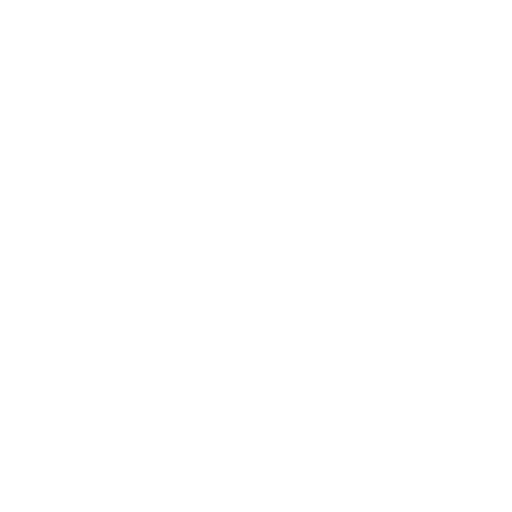
t = 0.00 s
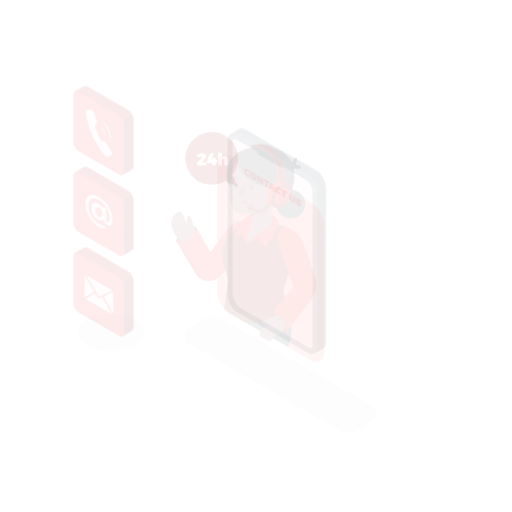
t = 0.15 s
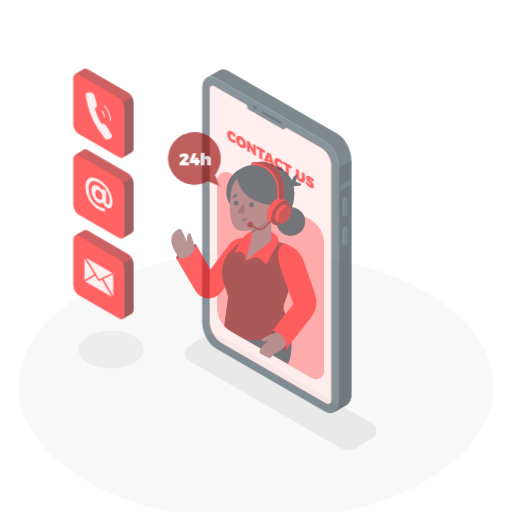
t = 0.45 s
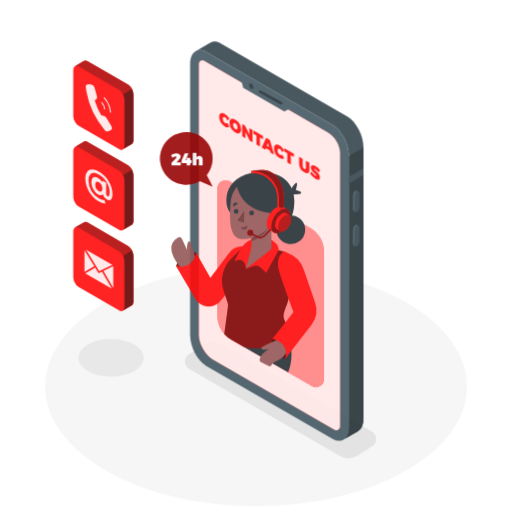
t = 0.60 s
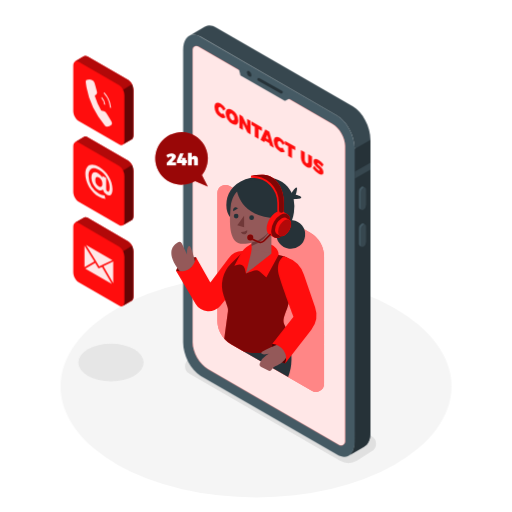
t = 0.80 s
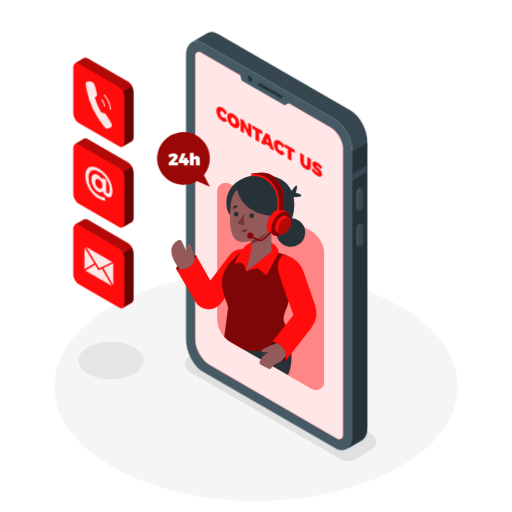
t = 1.00 s

The animated SVG that drew these frames (rendered in a browser with its animation timeline set to each time). Animation: 7 CSS @keyframes rules; one cycle of 1.00 s.

<svg class="animated" id="freepik_stories-contact-us" xmlns="http://www.w3.org/2000/svg" viewBox="0 0 500 500" version="1.1" xmlns:xlink="http://www.w3.org/1999/xlink" xmlns:svgjs="http://svgjs.com/svgjs"><style>svg#freepik_stories-contact-us:not(.animated) .animable {opacity: 0;}svg#freepik_stories-contact-us.animated #freepik--Floor--inject-1 {animation: 1s 1 forwards cubic-bezier(.36,-0.01,.5,1.38) zoomOut;animation-delay: 0s;}svg#freepik_stories-contact-us.animated #freepik--Shadows--inject-1 {animation: 1s 1 forwards cubic-bezier(.36,-0.01,.5,1.38) slideDown;animation-delay: 0s;}svg#freepik_stories-contact-us.animated #freepik--Plants--inject-1 {animation: 1s 1 forwards cubic-bezier(.36,-0.01,.5,1.38) lightSpeedLeft;animation-delay: 0s;}svg#freepik_stories-contact-us.animated #freepik--Device--inject-1 {animation: 1s 1 forwards cubic-bezier(.36,-0.01,.5,1.38) zoomIn;animation-delay: 0s;}svg#freepik_stories-contact-us.animated #freepik--speech-bubble--inject-1 {animation: 1s 1 forwards cubic-bezier(.36,-0.01,.5,1.38) slideRight;animation-delay: 0s;}svg#freepik_stories-contact-us.animated #freepik--Character--inject-1 {animation: 1s 1 forwards cubic-bezier(.36,-0.01,.5,1.38) slideDown;animation-delay: 0s;}svg#freepik_stories-contact-us.animated #freepik--Icons--inject-1 {animation: 1s 1 forwards cubic-bezier(.36,-0.01,.5,1.38) slideUp;animation-delay: 0s;}svg#freepik_stories-contact-us.animated #freepik--Clouds--inject-1 {animation: 1s 1 forwards cubic-bezier(.36,-0.01,.5,1.38) fadeIn;animation-delay: 0s;}            @keyframes zoomOut {                0% {                    opacity: 0;                    transform: scale(1.5);                }                100% {                    opacity: 1;                    transform: scale(1);                }            }                    @keyframes slideDown {                0% {                    opacity: 0;                    transform: translateY(-30px);                }                100% {                    opacity: 1;                    transform: translateY(0);                }            }                    @keyframes lightSpeedLeft {              from {                transform: translate3d(-50%, 0, 0) skewX(20deg);                opacity: 0;              }              60% {                transform: skewX(-10deg);                opacity: 1;              }              80% {                transform: skewX(2deg);              }              to {                opacity: 1;                transform: translate3d(0, 0, 0);              }            }                    @keyframes zoomIn {                0% {                    opacity: 0;                    transform: scale(0.5);                }                100% {                    opacity: 1;                    transform: scale(1);                }            }                    @keyframes slideRight {                0% {                    opacity: 0;                    transform: translateX(30px);                }                100% {                    opacity: 1;                    transform: translateX(0);                }            }                    @keyframes slideUp {                0% {                    opacity: 0;                    transform: translateY(30px);                }                100% {                    opacity: 1;                    transform: inherit;                }            }                    @keyframes fadeIn {                0% {                    opacity: 0;                }                100% {                    opacity: 1;                }            }        .animator-hidden { display: none; }</style><g id="freepik--Floor--inject-1" class="animable" style="transform-origin: 250px 377.35px;"><ellipse cx="250" cy="377.35" rx="197.05" ry="111.94" style="fill: rgb(245, 245, 245); transform-origin: 250px 377.35px;" id="el2xtedkgbt5e" class="animable"></ellipse></g><g id="freepik--Shadows--inject-1" class="animable" style="transform-origin: 221.843px 391.992px;"><path d="M332,447.93,184.91,363a8.5,8.5,0,0,1,0-14.73l14.51-9.15a16.5,16.5,0,0,1,16.47,0L363,424.06a8.5,8.5,0,0,1,0,14.73l-14.51,9.14A16.46,16.46,0,0,1,332,447.93Z" style="fill: rgb(224, 224, 224); transform-origin: 273.955px 393.531px;" id="elx0krnxn3z8" class="animable"></path><ellipse cx="108.35" cy="352.17" rx="31.92" ry="18.33" style="fill: rgb(230, 230, 230); transform-origin: 108.35px 352.17px;" id="el5pdmdi63m8" class="animable"></ellipse></g><g id="freepik--Plants--inject-1" class="animable animator-hidden" style="transform-origin: 403.941px 344.214px;"><path d="M384.16,374.7l14,8.05s-7.15-22.47-3.34-45.12c1.44-8.56,4.53-12.81,5.61-15.1s9.45-16.44,2-22.92-24.78,6.55-23.84,41.42A135.23,135.23,0,0,0,384.16,374.7Z" style="fill: rgb(255, 13, 13); transform-origin: 392.02px 340.378px;" id="elev2po37w5uh" class="animable"></path><g id="elgzs3pabuumk"><path d="M384.16,374.7l14,8.05s-7.15-22.47-3.34-45.12c1.44-8.56,4.53-12.81,5.61-15.1s9.45-16.44,2-22.92-24.78,6.55-23.84,41.42A135.23,135.23,0,0,0,384.16,374.7Z" style="opacity: 0.5; transform-origin: 392.02px 340.378px;" class="animable"></path></g><path d="M390.67,378.94a.49.49,0,0,1-.47-.32c-.05-.15-5.4-14.77-5.23-38.27s12.52-36.26,12.64-36.38a.5.5,0,0,1,.71,0,.5.5,0,0,1,0,.71c-.12.12-12.18,12.5-12.35,35.68s5.11,37.78,5.17,37.92a.5.5,0,0,1-.3.64A.47.47,0,0,1,390.67,378.94Z" style="fill: rgb(255, 255, 255); transform-origin: 391.717px 341.382px;" id="elxy2dpc4ieb9" class="animable"></path><path d="M390,378.14l19.14,11a9.21,9.21,0,0,0,12.22-2.63,10,10,0,0,0,1.51-6.65c-.92-9.94-5.24-12.23.05-16.66s6.67-4.74,6.37-9-3.21-6.12-4.59-7.8-5.2-5.2-2.6-10.4,6.15-10.23.77-12.53c-3.21-1.38-8.56.46-12.08,4.28s-6.42,6.57-9.79,7.49-10.39,1.07-10.09,6.88,1.84,7.8.46,10.39C388.77,357.35,377.46,360.1,390,378.14Z" style="fill: rgb(255, 13, 13); transform-origin: 406.764px 356.718px;" id="el8fnqen0g5og" class="animable"></path><path d="M399.46,384.06a.52.52,0,0,1-.5-.46c0-.34-2.94-34.66,20.66-57.5a.5.5,0,0,1,.69.72c-23.26,22.51-20.38,56.35-20.35,56.69a.5.5,0,0,1-.45.54Z" style="fill: rgb(255, 255, 255); transform-origin: 409.641px 355.023px;" id="el8crjmja0z8e" class="animable"></path><path d="M403.25,354.52a.5.5,0,0,1-.5-.46,19.64,19.64,0,0,0-7.23-13.73.5.5,0,0,1-.12-.7.49.49,0,0,1,.69-.12A20.37,20.37,0,0,1,403.75,354a.51.51,0,0,1-.46.55Z" style="fill: rgb(255, 255, 255); transform-origin: 399.529px 346.984px;" id="ell3ji5t94n2" class="animable"></path><path d="M401.62,360.41a.5.5,0,0,1-.33-.12.51.51,0,0,1-.05-.71c.24-.28,6.15-6.8,20-5.07a.5.5,0,0,1,.43.56.51.51,0,0,1-.56.44c-13.3-1.67-19.07,4.67-19.13,4.73A.51.51,0,0,1,401.62,360.41Z" style="fill: rgb(255, 255, 255); transform-origin: 411.397px 357.314px;" id="elzyakkjb409" class="animable"></path></g><g id="freepik--Device--inject-1" class="animable" style="transform-origin: 270.315px 235.548px;"><path d="M327.52,437.78,198.16,363.09c-9.13-5.27-16.53-19.41-16.53-31.58v-277c0-12.17,7.4-17.76,16.53-12.49l129.36,74.69c9.13,5.27,16.53,19.41,16.53,31.58v277C344.05,437.45,336.65,443.05,327.52,437.78Z" style="fill: rgb(69, 90, 100); transform-origin: 262.84px 239.899px;" id="elt3itxaq4q7" class="animable"></path><path d="M342.42,108,213.05,33.31c-3.9-2.25-7.48-2.51-10.31-1.13h0a8.45,8.45,0,0,0-1,.59l-14.5,8.43c2.92-1.75,6.74-1.62,10.93.8l129.36,74.69c9.13,5.27,16.53,19.41,16.53,31.58v277c0,6.44-2.07,11-5.37,13.16L353,430.1h0c3.65-1.94,6-6.69,6-13.5v-277C359,127.41,351.55,113.27,342.42,108Z" style="fill: rgb(55, 71, 79); transform-origin: 273.12px 234.882px;" id="elfo8uuj23fkc" class="animable"></path><path d="M344.05,148.27v277c0,6.44-2.07,11-5.37,13.16L353,430.1h0c3.65-1.94,6-6.69,6-13.5v-277l-14.9,8.65Z" style="fill: rgb(38, 50, 56); transform-origin: 348.84px 289.015px;" id="elu13ajwf2k2" class="animable"></path><polygon points="358.95 161.09 344.05 169.69 344.05 176.41 358.95 167.8 358.95 161.09" style="fill: rgb(55, 71, 79); transform-origin: 351.5px 168.75px;" id="elzfu1s1xu3uj" class="animable"></polygon><path d="M352.42,205.78h0c-1.33.77-2.41-.05-2.41-1.82V189.51a5.78,5.78,0,0,1,2.41-4.61h0c1.33-.77,2.41,0,2.41,1.82v14.45A5.78,5.78,0,0,1,352.42,205.78Z" style="fill: rgb(55, 71, 79); transform-origin: 352.42px 195.336px;" id="el3ac2tn7wopp" class="animable"></path><path d="M350,204V189.51a5.78,5.78,0,0,1,2.41-4.61,1.54,1.54,0,0,1,1.52-.14v0l-1.81-.93h0a1.56,1.56,0,0,0-1.56.12,5.8,5.8,0,0,0-2.42,4.61V203a2.17,2.17,0,0,0,.82,1.93h0l1.89,1v0A2.08,2.08,0,0,1,350,204Z" style="fill: rgb(69, 90, 100); transform-origin: 351.029px 194.803px;" id="elbyg5ciike4w" class="animable"></path><path d="M352.42,240.75h0c-1.33.77-2.41,0-2.41-1.82V224.48a5.79,5.79,0,0,1,2.41-4.61h0c1.33-.77,2.41,0,2.41,1.83v14.44A5.76,5.76,0,0,1,352.42,240.75Z" style="fill: rgb(55, 71, 79); transform-origin: 352.42px 230.31px;" id="el767y4xtfrq7" class="animable"></path><path d="M350,238.93V224.48a5.79,5.79,0,0,1,2.41-4.61,1.57,1.57,0,0,1,1.52-.14h0l-1.81-.94v0a1.51,1.51,0,0,0-1.56.12,5.77,5.77,0,0,0-2.42,4.61V238a2.16,2.16,0,0,0,.82,1.93h0l1.89,1v0A2.07,2.07,0,0,1,350,238.93Z" style="fill: rgb(69, 90, 100); transform-origin: 351.029px 229.779px;" id="elkg96ljcltxo" class="animable"></path><path d="M323,124.48,195.88,51.06a3.51,3.51,0,0,0-5.26,3V331.51c0,9.26,6.57,20.63,14.59,25.26l124,71.63a3.87,3.87,0,0,0,5.8-3.35V145.31C335.06,137.67,329.64,128.3,323,124.48Z" style="fill: rgb(255, 13, 13); transform-origin: 262.815px 239.754px;" id="elgdutrzszxw7" class="animable"></path><g id="elhte19butwe"><path d="M323,124.48,195.88,51.06a3.51,3.51,0,0,0-5.26,3V331.51c0,9.26,6.57,20.63,14.59,25.26l124,71.63a3.87,3.87,0,0,0,5.8-3.35V145.31C335.06,137.67,329.64,128.3,323,124.48Z" style="fill: rgb(255, 255, 255); opacity: 0.9; transform-origin: 262.815px 239.754px;" class="animable"></path></g><polygon points="233.9 70.23 235.87 78.52 278.01 102.82 285.29 98.94 233.9 70.23" style="fill: rgb(69, 90, 100); transform-origin: 259.595px 86.525px;" id="elqvyafauzzt" class="animable"></polygon><path d="M246.29,78.24c0,1.38-1,1.93-2.16,1.25A4.78,4.78,0,0,1,242,75.75c0-1.37,1-1.93,2.16-1.24A4.76,4.76,0,0,1,246.29,78.24Z" style="fill: rgb(38, 50, 56); transform-origin: 244.145px 76.9977px;" id="eld25d5igu5jn" class="animable"></path><path d="M274.68,95.79a1.41,1.41,0,0,1-.66-.17l-21.52-12a1.35,1.35,0,0,1,1.31-2.36l21.53,12a1.35,1.35,0,0,1-.66,2.53Z" style="fill: rgb(38, 50, 56); transform-origin: 263.934px 88.448px;" id="elkt0rjwz3u28" class="animable"></path><path d="M217.28,108.8c-1.31-.76-2.26-.1-2.26,1.57a5.07,5.07,0,0,0,2.26,4.22,2.38,2.38,0,0,0,2.47,0l2.09,3.78a4.53,4.53,0,0,1-4.75-.23,12.11,12.11,0,0,1-5.78-9.84c0-3.71,2.49-5,5.92-3a13.54,13.54,0,0,1,4.61,5l-2.09,1.66A7.37,7.37,0,0,0,217.28,108.8Z" style="fill: rgb(255, 13, 13); transform-origin: 216.575px 111.648px;" id="el2f505am1dqw" class="animable"></path><path d="M233.87,121.33c0,3.74-2.53,5-6,3a12.35,12.35,0,0,1-6-10c0-3.74,2.53-5,6-3A12.28,12.28,0,0,1,233.87,121.33Zm-8.29-4.77a5.42,5.42,0,0,0,2.34,4.35c1.24.72,2.24,0,2.24-1.7a5.23,5.23,0,0,0-2.24-4.27C226.66,114.21,225.58,114.83,225.58,116.56Z" style="fill: rgb(255, 13, 13); transform-origin: 227.87px 117.83px;" id="el1h2025d17o1j" class="animable"></path><path d="M237.9,117.36l4.32,9v-6.48l3.27,1.89v12.61l-3-1.74-4.3-8.92v6.44l-3.29-1.9V115.62Z" style="fill: rgb(255, 13, 13); transform-origin: 240.195px 125px;" id="el9h9fp8ztmmv" class="animable"></path><path d="M256.18,127.91v3.3l-3.12-1.8v9.32l-3.61-2.09v-9.32l-3.1-1.79v-3.29Z" style="fill: rgb(255, 13, 13); transform-origin: 251.265px 130.485px;" id="el17y7w81xbr1" class="animable"></path><path d="M263.22,142.81l-4.1-2.37-.56,1.46-3.7-2.14,4.61-9.95,3.71,2.14,4.44,15.18-3.85-2.22Zm-.89-3.5L261.21,135l-1.15,3Z" style="fill: rgb(255, 13, 13); transform-origin: 261.24px 138.47px;" id="el507zily7p6" class="animable"></path><path d="M273.35,141.17c-1.31-.75-2.26-.1-2.26,1.58a5.09,5.09,0,0,0,2.26,4.22,2.42,2.42,0,0,0,2.48,0l2.09,3.78a4.59,4.59,0,0,1-4.76-.23,12.11,12.11,0,0,1-5.78-9.85c0-3.71,2.5-5,5.92-3a13.76,13.76,0,0,1,4.62,5l-2.09,1.65A7.53,7.53,0,0,0,273.35,141.17Z" style="fill: rgb(255, 13, 13); transform-origin: 272.65px 144.019px;" id="elk5uw4w13uuq" class="animable"></path><path d="M287.78,146.16v3.29l-3.12-1.8V157l-3.61-2.09v-9.32l-3.1-1.79v-3.29Z" style="fill: rgb(255, 13, 13); transform-origin: 282.865px 148.755px;" id="elikawic16tu" class="animable"></path><path d="M298.45,161.64c.89.51,1.57.11,1.57-1.14v-7.27l3.62,2.08v7.27c0,3.35-2,4.35-5.2,2.52a10.3,10.3,0,0,1-5.29-8.57v-7.27l3.62,2.09v7.27A3.71,3.71,0,0,0,298.45,161.64Z" style="fill: rgb(255, 13, 13); transform-origin: 298.395px 157.632px;" id="el7l5wc8yeep9" class="animable"></path><path d="M309.47,161.68c-.41-.23-.67-.24-.67.14,0,1.58,5.65,3.86,5.65,8.43,0,2.8-2.13,2.81-4.59,1.39a18.27,18.27,0,0,1-5.47-5.17l1.34-2.36a16.08,16.08,0,0,0,4.16,4.36c.53.31.87.31.87-.14,0-1.64-5.66-3.82-5.66-8.25,0-2.52,1.84-3,4.68-1.4a17.42,17.42,0,0,1,4.75,4.23l-1.31,2.42A19.69,19.69,0,0,0,309.47,161.68Z" style="fill: rgb(255, 13, 13); transform-origin: 309.46px 165.163px;" id="el0mutr1vm4ref" class="animable"></path></g><g id="freepik--speech-bubble--inject-1" class="animable" style="transform-origin: 179.174px 155.62px;"><path d="M199.09,170.94a25.69,25.69,0,1,0-6.74,5.83l12.52,5.44Z" style="fill: rgb(255, 13, 13); transform-origin: 179.174px 155.62px;" id="ela30i4cbx54e" class="animable"></path><g id="el6rgtdf2284e"><path d="M199.09,170.94a25.69,25.69,0,1,0-6.74,5.83l12.52,5.44Z" style="opacity: 0.4; transform-origin: 179.174px 155.62px;" class="animable"></path></g><path d="M169.65,153.34c0-.39-.28-.61-.79-.61a5.72,5.72,0,0,0-3.16,1.49l-1.42-2.76a9.08,9.08,0,0,1,5.17-1.82c2.4,0,4.22,1.26,4.22,3.14,0,1.34-1,2.63-2.28,3.92l-1.79,1.77h4.23v2.94h-9.09V159l4.05-4.19A2.73,2.73,0,0,0,169.65,153.34Z" style="fill: rgb(255, 255, 255); transform-origin: 169.055px 155.525px;" id="eleq5drbir4bo" class="animable"></path><path d="M181.23,149.81l-2.76,6.62h1.13V154.2h3.48v2.23h1.32v2.73h-1.32v2.25H179.6v-2.25h-4.95v-2.48l3-6.87Z" style="fill: rgb(255, 255, 255); transform-origin: 179.525px 155.61px;" id="elwqvxjtduzy" class="animable"></path><path d="M195.14,155.64v5.77h-3.72v-4.7a1.08,1.08,0,0,0-1.07-1.23c-.73,0-1.19.57-1.19,1.45v4.48h-3.72V149.15h3.72v4.51a3.14,3.14,0,0,1,2.74-1.46A3.17,3.17,0,0,1,195.14,155.64Z" style="fill: rgb(255, 255, 255); transform-origin: 190.296px 155.28px;" id="elmcrndjiuxx" class="animable"></path></g><g id="freepik--Character--inject-1" class="animable" style="transform-origin: 241.879px 274.784px;"><path d="M316.44,248.56V372.81a8,8,0,0,1-12,6.94l-66.92-38.64-11.86-6.84A26.95,26.95,0,0,1,212.2,311V186.74a8,8,0,0,1,12-6.94L303,225.29A26.87,26.87,0,0,1,316.44,248.56Z" style="fill: rgb(255, 13, 13); transform-origin: 264.32px 279.775px;" id="el1ja9pjj1fgl" class="animable"></path><g id="eljf2e9oipfxo"><path d="M316.44,248.56V372.81a8,8,0,0,1-12,6.94l-66.92-38.64-11.86-6.84A26.95,26.95,0,0,1,212.2,311V186.74a8,8,0,0,1,12-6.94L303,225.29A26.87,26.87,0,0,1,316.44,248.56Z" style="fill: rgb(255, 255, 255); opacity: 0.5; transform-origin: 264.32px 279.775px;" class="animable"></path></g><path d="M277.89,322.08s12.53,20.78,3.48,44.21l-43.88-25.18Z" style="fill: rgb(38, 50, 56); transform-origin: 261.072px 344.185px;" id="elj06d34eoj9" class="animable"></path><g id="el5k5sm477kaq"><circle cx="283.92" cy="226.99" r="14.05" style="fill: rgb(38, 50, 56); transform-origin: 283.92px 226.99px; transform: rotate(-82.98deg);" class="animable"></circle></g><path d="M284,187.59s4.31-7,5.63-6.49-.86,7.18-.86,7.18,6.52,1.36,5.31,3-9.18,1.25-9.18,1.25Z" style="fill: rgb(38, 50, 56); transform-origin: 289.115px 186.822px;" id="elongi8hhi1bt" class="animable"></path><path d="M287,205.63c-3,22.54-22,22.54-22,22.54L225.2,210.65s-3-2.63-3.92-8.67a26.41,26.41,0,0,1,0-7.46s0-.05,0-.07c1.27-9.48,8.36-19.67,23.8-22.8a50.59,50.59,0,0,1,10.28-1,46.83,46.83,0,0,1,5,.25c12,1.18,20.41,6.78,24.42,15.49a28,28,0,0,1,2,6.15A38.82,38.82,0,0,1,287,205.63Z" style="fill: rgb(38, 50, 56); transform-origin: 254.233px 199.41px;" id="elxbw4o3ve6b" class="animable"></path><path d="M191.45,249.23s-14.13-.49-19.57,13.28c0,0,6,4.05,13.87,0S191.45,249.23,191.45,249.23Z" style="fill: rgb(255, 13, 13); transform-origin: 181.802px 256.769px;" id="eloca1d5vq0x" class="animable"></path><g id="elskqouklbftm"><path d="M191.45,249.23s-14.13-.49-19.57,13.28c0,0,6,4.05,13.87,0S191.45,249.23,191.45,249.23Z" style="opacity: 0.5; transform-origin: 181.802px 256.769px;" class="animable"></path></g><path d="M191.05,255.86s-4-17.38-6.11-17.59-2.52,5.3-2.35,8.41l-5-10.76a2.71,2.71,0,0,0-3.76-1.21c-5,2.75-13.77,11.11,4.72,31.78Z" style="fill: rgb(148, 89, 89); transform-origin: 179.184px 250.431px;" id="elimvj0jrl1ap" class="animable"></path><path d="M242.25,243.84l-3-.39a17.18,17.18,0,0,0-16,6.72l-17.85,23.76-14-24.7s-1.68,16.8-19.57,13.28l19.21,32.33a14.78,14.78,0,0,0,24.18,1.77l16.44-20.21Z" style="fill: rgb(255, 13, 13); transform-origin: 207.04px 272.686px;" id="elckxlvt6hzm7" class="animable"></path><path d="M280.35,299.29c-4,10.14-4.44,12.12-2,17.19a64.87,64.87,0,0,1,4,11.64s-18.54,20.78-44.93,13l-11.86-6.84a26.56,26.56,0,0,1-6.58-5.36L222.59,302a9.4,9.4,0,0,0-.42-4.21l-3.79-11.11a30.36,30.36,0,0,1,7.52-31.51l12.74-12.45L272.1,247l5,1.43A14.15,14.15,0,0,1,287.18,264C285.54,275.8,282.86,292.92,280.35,299.29Z" style="fill: rgb(255, 13, 13); transform-origin: 252.038px 292.792px;" id="elsmbo2krte7" class="animable"></path><g id="el8ivji7luo4t"><path d="M280.35,299.29c-4,10.14-4.44,12.12-2,17.19a64.87,64.87,0,0,1,4,11.64s-18.54,20.78-44.93,13l-11.86-6.84a26.56,26.56,0,0,1-6.58-5.36L222.59,302a9.4,9.4,0,0,0-.42-4.21l-3.79-11.11a30.36,30.36,0,0,1,7.52-31.51l12.74-12.45L272.1,247l5,1.43A14.15,14.15,0,0,1,287.18,264C285.54,275.8,282.86,292.92,280.35,299.29Z" style="opacity: 0.5; transform-origin: 252.038px 292.792px;" class="animable"></path></g><path d="M260.17,269l-6.7-5.71a5.37,5.37,0,0,0-5.23-1l-8.1,2.79-1.09-4.54a5.38,5.38,0,0,0-6.72-3.91l-3.51,1,5.94-11.38a21.31,21.31,0,0,1,8.59-8.78l2.33-1.28,19.25,1s7.17,3,7.17,9.75l-11.93,22" style="fill: rgb(255, 13, 13); transform-origin: 250.46px 252.595px;" id="el2vzk6gvxrex" class="animable"></path><polygon points="265.01 245.72 245.71 260.76 245.71 212.87 265.01 212.87 265.01 245.72" style="fill: rgb(148, 89, 89); transform-origin: 255.36px 236.815px;" id="elgan3s6jqkot" class="animable"></polygon><polygon points="246.01 241.77 240.14 265.12 264.93 245.72 246.01 241.77" style="fill: rgb(148, 89, 89); transform-origin: 252.535px 253.445px;" id="elcozdmrnmomj" class="animable"></polygon><path d="M245.71,238.3A33.78,33.78,0,0,0,265,219.94v-7.07h-19.3Z" style="fill: rgb(112, 56, 56); transform-origin: 255.35px 225.585px;" id="elu4ksk2kxtn" class="animable"></path><path d="M249.87,177.38c-7.32,0-22.88,4.08-24.68,23.24s-.06,34,9.82,35.44,32.84-5.73,35.92-30.53S257,177.38,249.87,177.38Z" style="fill: rgb(148, 89, 89); transform-origin: 247.932px 206.808px;" id="eli5vst634szg" class="animable"></path><polygon points="238.35 208.73 238.35 220.02 231.73 217.99 238.35 208.73" style="fill: rgb(112, 56, 56); transform-origin: 235.04px 214.375px;" id="eljqk30i3gqqa" class="animable"></polygon><circle cx="245.71" cy="210.68" r="2.3" style="fill: rgb(38, 50, 56); transform-origin: 245.71px 210.68px;" id="elteson8jlog" class="animable"></circle><path d="M232.87,209.08a2.3,2.3,0,1,1-2.3-2.31A2.3,2.3,0,0,1,232.87,209.08Z" style="fill: rgb(38, 50, 56); transform-origin: 230.57px 209.07px;" id="el378ybkmt28d" class="animable"></path><path d="M227.76,204.28l4.5-2.67s-1.72-1.79-3.44-.72S227.76,204.28,227.76,204.28Z" style="fill: rgb(38, 50, 56); transform-origin: 229.948px 202.415px;" id="elx19jf16yfqb" class="animable"></path><path d="M235.24,224.6a9.75,9.75,0,0,0,6.19-1.66s.43,3.27-2.31,3.89S235.24,224.6,235.24,224.6Z" style="fill: rgb(112, 56, 56); transform-origin: 238.347px 224.929px;" id="elj6zrja7zwpm" class="animable"></path><path d="M231.31,183.9s2.75,26.45,38.72,27.28c0,0,10.87-26.29-10.61-34.83S231.31,183.9,231.31,183.9Z" style="fill: rgb(38, 50, 56); transform-origin: 252.045px 192.516px;" id="elyxodwjdfnn" class="animable"></path><path d="M280.62,207.22h0l0,0h0l-4.42-2.56h0c-1.68-1-4-.86-6.57.62-5.1,2.94-9.24,10.11-9.24,16,0,2.95,1,5,2.72,6h0l4.34,2.5.25.14.15.09v0c1.64.8,3.83.61,6.24-.78,5.1-3,9.24-10.11,9.24-16C283.3,210.25,282.27,208.19,280.62,207.22Z" style="fill: rgb(255, 13, 13); transform-origin: 271.86px 217.25px;" id="el6q9n7db3yue" class="animable"></path><g id="elym7t21nzu3m"><ellipse cx="274.06" cy="218.51" rx="13.06" ry="7.54" style="fill: rgb(255, 13, 13); transform-origin: 274.06px 218.51px; transform: rotate(-60deg);" class="animable"></ellipse></g><g id="eldz4drtx88x4"><ellipse cx="274.06" cy="218.51" rx="13.06" ry="7.54" style="opacity: 0.5; transform-origin: 274.06px 218.51px; transform: rotate(-60deg);" class="animable"></ellipse></g><path d="M282.39,212.77h0l-3-1.75h0c-1.14-.68-2.73-.59-4.49.42a14,14,0,0,0-6.32,10.95c0,2,.71,3.43,1.86,4.09h0l3,1.71a1,1,0,0,0,.17.1l.1.06h0a4.6,4.6,0,0,0,4.28-.54,14,14,0,0,0,6.32-10.94C284.23,214.84,283.53,213.43,282.39,212.77Z" style="fill: rgb(255, 13, 13); transform-origin: 276.445px 219.615px;" id="ele3r0kxnyo0i" class="animable"></path><path d="M284.23,216.85a14,14,0,0,1-6.32,10.94c-3.5,2-6.33.38-6.33-3.65a13.94,13.94,0,0,1,6.33-10.94C281.4,211.18,284.23,212.81,284.23,216.85Z" style="fill: rgb(255, 13, 13); transform-origin: 277.905px 220.49px;" id="eli5o36wa5o0k" class="animable"></path><g id="elocj7wsqgdzo"><path d="M284.23,216.85a14,14,0,0,1-6.32,10.94c-3.5,2-6.33.38-6.33-3.65a13.94,13.94,0,0,1,6.33-10.94C281.4,211.18,284.23,212.81,284.23,216.85Z" style="opacity: 0.3; transform-origin: 277.905px 220.49px;" class="animable"></path></g><path d="M266.89,172.22a16.64,16.64,0,0,0-10-3.47H256a53.89,53.89,0,0,0-10.93,1c.66,0,1.32,0,2,0h-2v1.86h1.86a24.71,24.71,0,0,1,23.87,24.73v7.87a2.22,2.22,0,0,0,2.45,2.21l.23,0,2-.62h0a1.86,1.86,0,0,1-.41.08,2.45,2.45,0,0,0,2.12-2.48v-7.3C277.17,182.89,271.46,175.79,266.89,172.22Z" style="fill: rgb(255, 13, 13); transform-origin: 261.13px 187.589px;" id="elgjjk6xnpeib" class="animable"></path><path d="M254.3,235.51a5.75,5.75,0,0,1-2.39-.52l-6.25-2.89a.75.75,0,1,1,.62-1.36l6.25,2.89a4.22,4.22,0,0,0,4.82-.9l6-6.2a.75.75,0,0,1,1.06,0,.76.76,0,0,1,0,1.06l-6,6.2A5.69,5.69,0,0,1,254.3,235.51Z" style="fill: rgb(255, 13, 13); transform-origin: 254.894px 230.91px;" id="elqdk29sw43h" class="animable"></path><g id="el1rsqeoba5p4"><path d="M254.3,235.51a5.75,5.75,0,0,1-2.39-.52l-6.25-2.89a.75.75,0,1,1,.62-1.36l6.25,2.89a4.22,4.22,0,0,0,4.82-.9l6-6.2a.75.75,0,0,1,1.06,0,.76.76,0,0,1,0,1.06l-6,6.2A5.69,5.69,0,0,1,254.3,235.51Z" style="opacity: 0.5; transform-origin: 254.894px 230.91px;" class="animable"></path></g><path d="M247.3,230a2.92,2.92,0,1,1-2.92-2.92A2.92,2.92,0,0,1,247.3,230Z" style="fill: rgb(255, 13, 13); transform-origin: 244.38px 230px;" id="elfktpjli6vaa" class="animable"></path><g id="elblaymg1cqlt"><path d="M247.3,230a2.92,2.92,0,1,1-2.92-2.92A2.92,2.92,0,0,1,247.3,230Z" style="opacity: 0.5; transform-origin: 244.38px 230px;" class="animable"></path></g><path d="M277.17,196.1v7.3a2.45,2.45,0,0,1-2.12,2.48,2.36,2.36,0,0,1-2.61-2.35V196.1a26.29,26.29,0,0,0-27.36-26.31,53.89,53.89,0,0,1,10.93-1h.87a16.64,16.64,0,0,1,10,3.47C271.46,175.79,277.17,182.89,277.17,196.1Z" style="fill: rgb(255, 13, 13); transform-origin: 261.125px 187.34px;" id="elx4ru2tv823j" class="animable"></path><g id="elozi81g7u4g"><path d="M277.17,196.1v7.3a2.45,2.45,0,0,1-2.12,2.48,2.36,2.36,0,0,1-2.61-2.35V196.1a26.29,26.29,0,0,0-27.36-26.31,53.89,53.89,0,0,1,10.93-1h.87a16.64,16.64,0,0,1,10,3.47C271.46,175.79,277.17,182.89,277.17,196.1Z" style="opacity: 0.5; transform-origin: 261.125px 187.34px;" class="animable"></path></g><path d="M265.93,333.67S261.09,347,278.39,353c0,0,5.65-8.3,0-15.09S265.93,333.67,265.93,333.67Z" style="fill: rgb(255, 13, 13); transform-origin: 273.104px 343.1px;" id="elq48bc8qr4a" class="animable"></path><g id="elj2sw8bo7sl"><path d="M265.93,333.67S261.09,347,278.39,353c0,0,5.65-8.3,0-15.09S265.93,333.67,265.93,333.67Z" style="opacity: 0.7; transform-origin: 273.104px 343.1px;" class="animable"></path></g><path d="M272,334.28s-16.9,6.19-16.81,8.59,7.18.76,7.18.76l-2.59,1.7a15.84,15.84,0,0,0-6.05,7.38h0a2.92,2.92,0,0,0,1.34,3.65l6.42,3.4a3.07,3.07,0,0,0,4.19-1.35h0a6,6,0,0,1,3.51-3c3.49-1.16,10-4.5,12.61-13.64Z" style="fill: rgb(148, 89, 89); transform-origin: 267.663px 347.199px;" id="elo9zy9h7p8p" class="animable"></path><path d="M277.07,248.41s-9,5-4.22,20.18,13.75,38.73,13.75,38.73l-20.67,26.35A15.82,15.82,0,0,1,277,340.31,14,14,0,0,1,278.39,353l25.66-33a23.25,23.25,0,0,0,3.64-21.83l-11-32.12a26.88,26.88,0,0,0-17-16.81Z" style="fill: rgb(255, 13, 13); transform-origin: 287.44px 300.705px;" id="elb0hn8n6uao" class="animable"></path></g><g id="freepik--Icons--inject-1" class="animable" style="transform-origin: 100.88px 178.741px;"><path d="M125.15,158.74l-39.77-23a3.35,3.35,0,0,0-3.17-.35h0a1.92,1.92,0,0,0-.31.18l-8.65,5.07.06,0c-1.09.62-1.78,2.06-1.78,4.12V189c0,3.74,2.27,8.09,5.08,9.71l39.77,23a3.18,3.18,0,0,0,3.5.15.18.18,0,0,0-.07.05l8.59-5h0c1.12-.6,1.83-2.06,1.83-4.15V168.45C130.23,164.71,128,160.36,125.15,158.74Z" style="fill: rgb(255, 13, 13); transform-origin: 100.88px 178.728px;" id="elh09bvki8bso" class="animable"></path><path d="M128.81,162.93a10.12,10.12,0,0,0-3.66-4.19l-39.77-23a3.35,3.35,0,0,0-3.17-.35h0a1.92,1.92,0,0,0-.31.18l-8.65,5.07a3.24,3.24,0,0,1,3.36.25l39.77,23a10.3,10.3,0,0,1,3.75,4.38h0Z" style="fill: rgb(255, 13, 13); transform-origin: 101.03px 151.707px;" id="eljfhneu3kjo" class="animable"></path><path d="M121.46,217.82c0,2-.64,3.39-1.65,4l8.59-5h0c1.12-.6,1.83-2.06,1.83-4.15V168.45a12.51,12.51,0,0,0-1.42-5.52l-8.68,5.34h0a12.49,12.49,0,0,1,1.33,5.33Z" style="fill: rgb(255, 13, 13); transform-origin: 125.02px 192.375px;" id="el3org8t53dpo" class="animable"></path><g id="elyzoh6wizt1"><path d="M128.81,162.93a10.12,10.12,0,0,0-3.66-4.19l-39.77-23a3.35,3.35,0,0,0-3.17-.35h0a1.92,1.92,0,0,0-.31.18l-8.65,5.07a3.24,3.24,0,0,1,3.36.25l39.77,23a10.3,10.3,0,0,1,3.75,4.38h0Z" style="opacity: 0.3; transform-origin: 101.03px 151.707px;" class="animable"></path></g><g id="el3yoird41zfe"><path d="M121.46,217.82c0,2-.64,3.39-1.65,4l8.59-5h0c1.12-.6,1.83-2.06,1.83-4.15V168.45a12.51,12.51,0,0,0-1.42-5.52l-8.68,5.34h0a12.49,12.49,0,0,1,1.33,5.33Z" style="opacity: 0.6; transform-origin: 125.02px 192.375px;" class="animable"></path></g><path d="M109.8,186.27c0,5.73-2.27,7.68-5.67,5.71a8,8,0,0,1-3.8-5c-1,1.23-2.55,1.31-4.73.05-3.58-2.07-6.4-7-6.4-11.79s2.79-6.44,6.4-4.36a11,11,0,0,1,4.26,4.57v-1.89l3.77,2.18v10.36a3,3,0,0,0,1.33,2.81c1.27.74,2.05-.51,2.05-4.22,0-6.49-4.16-13.37-10.31-16.92s-10.3-1.08-10.3,5.6a21,21,0,0,0,10.19,17.53,11.88,11.88,0,0,0,5.46,1.74l.89,3.45A14.21,14.21,0,0,1,96.59,194c-8-4.63-13.29-13.95-13.29-22.39s5.34-11.5,13.4-6.84C104.49,169.26,109.8,178.25,109.8,186.27Zm-9.88-4.81a7.34,7.34,0,0,0-3.47-6.35c-2-1.17-3.43-.35-3.43,2.37a7.39,7.39,0,0,0,3.43,6.39C98.45,185,99.92,184.27,99.92,181.46Z" style="fill: rgb(255, 13, 13); transform-origin: 96.55px 179.341px;" id="elbkiysi9qajv" class="animable"></path><g id="elgsjxqkgmf2m"><g style="opacity: 0.9; transform-origin: 96.55px 179.341px;" class="animable"><path d="M109.8,186.27c0,5.73-2.27,7.68-5.67,5.71a8,8,0,0,1-3.8-5c-1,1.23-2.55,1.31-4.73.05-3.58-2.07-6.4-7-6.4-11.79s2.79-6.44,6.4-4.36a11,11,0,0,1,4.26,4.57v-1.89l3.77,2.18v10.36a3,3,0,0,0,1.33,2.81c1.27.74,2.05-.51,2.05-4.22,0-6.49-4.16-13.37-10.31-16.92s-10.3-1.08-10.3,5.6a21,21,0,0,0,10.19,17.53,11.88,11.88,0,0,0,5.46,1.74l.89,3.45A14.21,14.21,0,0,1,96.59,194c-8-4.63-13.29-13.95-13.29-22.39s5.34-11.5,13.4-6.84C104.49,169.26,109.8,178.25,109.8,186.27Zm-9.88-4.81a7.34,7.34,0,0,0-3.47-6.35c-2-1.17-3.43-.35-3.43,2.37a7.39,7.39,0,0,0,3.43,6.39C98.45,185,99.92,184.27,99.92,181.46Z" style="fill: rgb(255, 255, 255); transform-origin: 96.55px 179.341px;" id="elveldezwhq8" class="animable"></path></g></g><path d="M125.15,237.52l-39.77-23a3.31,3.31,0,0,0-3.17-.34h0a1.92,1.92,0,0,0-.31.18l-8.65,5.07.06,0c-1.09.62-1.78,2.06-1.78,4.11v44.22c0,3.75,2.27,8.09,5.08,9.71l39.77,23a3.16,3.16,0,0,0,3.5.15l-.07.06,8.59-5.05h0c1.12-.59,1.83-2,1.83-4.15V247.22C130.23,243.48,128,239.14,125.15,237.52Z" style="fill: rgb(255, 13, 13); transform-origin: 100.88px 257.501px;" id="elzdhlyl16ep" class="animable"></path><path d="M128.81,241.71a10.06,10.06,0,0,0-3.66-4.19l-39.77-23a3.31,3.31,0,0,0-3.17-.34h0a1.92,1.92,0,0,0-.31.18l-8.65,5.07a3.23,3.23,0,0,1,3.36.24l39.77,23a10.27,10.27,0,0,1,3.75,4.39h0Z" style="fill: rgb(255, 13, 13); transform-origin: 101.03px 230.492px;" id="elkv7ttavutgc" class="animable"></path><path d="M121.46,296.59c0,2-.64,3.39-1.65,4.05l8.59-5.05h0c1.12-.59,1.83-2,1.83-4.15V247.22a12.47,12.47,0,0,0-1.42-5.51l-8.68,5.34h0a12.45,12.45,0,0,1,1.33,5.32Z" style="fill: rgb(255, 13, 13); transform-origin: 125.02px 271.175px;" id="elj5ew473upj" class="animable"></path><g id="elw22fj6vmv8"><path d="M128.81,241.71a10.06,10.06,0,0,0-3.66-4.19l-39.77-23a3.31,3.31,0,0,0-3.17-.34h0a1.92,1.92,0,0,0-.31.18l-8.65,5.07a3.23,3.23,0,0,1,3.36.24l39.77,23a10.27,10.27,0,0,1,3.75,4.39h0Z" style="opacity: 0.3; transform-origin: 101.03px 230.492px;" class="animable"></path></g><g id="el1pjsnexva9j"><path d="M121.46,296.59c0,2-.64,3.39-1.65,4.05l8.59-5.05h0c1.12-.59,1.83-2,1.83-4.15V247.22a12.47,12.47,0,0,0-1.42-5.51l-8.68,5.34h0a12.45,12.45,0,0,1,1.33,5.32Z" style="opacity: 0.6; transform-origin: 125.02px 271.175px;" class="animable"></path></g><polygon points="92.05 257.29 82.46 241.71 82.46 262.82 92.05 257.29" style="fill: rgb(255, 13, 13); transform-origin: 87.255px 252.265px;" id="el1wkllzlgbzy" class="animable"></polygon><polygon points="100.96 261.78 110.53 278.35 110.53 257.27 100.96 261.78" style="fill: rgb(255, 13, 13); transform-origin: 105.745px 267.81px;" id="el2k4a9npn29c" class="animable"></polygon><path d="M83.91,241l9.85,16a.63.63,0,0,1,.11.12.28.28,0,0,1,0,.12L96.8,262l2.48-1.17a.69.69,0,0,1,.13-.11.75.75,0,0,1,.32-.1l10-4.69Z" style="fill: rgb(255, 13, 13); transform-origin: 96.82px 251.5px;" id="elb77jn8l2pv6" class="animable"></path><path d="M99.51,262.46l-2.68,1.26a.75.75,0,0,1-.33.07.8.8,0,0,1-.69-.38l-2.93-4.76-9.62,5.56,25.89,14.94Z" style="fill: rgb(255, 13, 13); transform-origin: 96.205px 268.9px;" id="el9ppfsmo40kn" class="animable"></path><g id="el3maoh19uktg"><g style="opacity: 0.9; transform-origin: 96.495px 260.075px;" class="animable"><polygon points="92.05 257.29 82.46 241.71 82.46 262.82 92.05 257.29" style="fill: rgb(255, 255, 255); transform-origin: 87.255px 252.265px;" id="el622dnaf9ywv" class="animable"></polygon><polygon points="100.96 261.78 110.53 278.35 110.53 257.27 100.96 261.78" style="fill: rgb(255, 255, 255); transform-origin: 105.745px 267.81px;" id="ellc7ruo73mqh" class="animable"></polygon><path d="M83.91,241l9.85,16a.63.63,0,0,1,.11.12.28.28,0,0,1,0,.12L96.8,262l2.48-1.17a.69.69,0,0,1,.13-.11.75.75,0,0,1,.32-.1l10-4.69Z" style="fill: rgb(255, 255, 255); transform-origin: 96.82px 251.5px;" id="elnqfmyt6cqmg" class="animable"></path><path d="M99.51,262.46l-2.68,1.26a.75.75,0,0,1-.33.07.8.8,0,0,1-.69-.38l-2.93-4.76-9.62,5.56,25.89,14.94Z" style="fill: rgb(255, 255, 255); transform-origin: 96.205px 268.9px;" id="el2dzr4vyi6sc" class="animable"></path></g></g><path d="M125.15,80,85.38,57a3.31,3.31,0,0,0-3.17-.34h0a1.92,1.92,0,0,0-.31.18l-8.65,5.07.06,0c-1.09.61-1.78,2.06-1.78,4.11v44.22c0,3.74,2.27,8.09,5.08,9.71l39.77,23a3.16,3.16,0,0,0,3.5.15l-.07.05,8.59-5h0c1.12-.59,1.83-2,1.83-4.15V89.67C130.23,85.93,128,81.58,125.15,80Z" style="fill: rgb(255, 13, 13); transform-origin: 100.88px 99.9808px;" id="el2gk76n4od3d" class="animable"></path><path d="M128.81,84.16a10.09,10.09,0,0,0-3.66-4.2L85.38,57a3.31,3.31,0,0,0-3.17-.34h0a1.92,1.92,0,0,0-.31.18l-8.65,5.07a3.23,3.23,0,0,1,3.36.24l39.77,23a10.27,10.27,0,0,1,3.75,4.39h0Z" style="fill: rgb(255, 13, 13); transform-origin: 101.03px 72.9722px;" id="elmv5hcotjr7f" class="animable"></path><path d="M121.46,139c0,2-.64,3.39-1.65,4l8.59-5h0c1.12-.59,1.83-2,1.83-4.15V89.67a12.47,12.47,0,0,0-1.42-5.51l-8.68,5.34h0a12.45,12.45,0,0,1,1.33,5.32Z" style="fill: rgb(255, 13, 13); transform-origin: 125.02px 113.58px;" id="el636aw68kd3t" class="animable"></path><g id="elz3cydkaivb"><path d="M128.81,84.16a10.09,10.09,0,0,0-3.66-4.2L85.38,57a3.31,3.31,0,0,0-3.17-.34h0a1.92,1.92,0,0,0-.31.18l-8.65,5.07a3.23,3.23,0,0,1,3.36.24l39.77,23a10.27,10.27,0,0,1,3.75,4.39h0Z" style="opacity: 0.3; transform-origin: 101.03px 72.9722px;" class="animable"></path></g><g id="el1ua1uur4wa2"><path d="M121.46,139c0,2-.64,3.39-1.65,4l8.59-5h0c1.12-.59,1.83-2,1.83-4.15V89.67a12.47,12.47,0,0,0-1.42-5.51l-8.68,5.34h0a12.45,12.45,0,0,1,1.33,5.32Z" style="opacity: 0.6; transform-origin: 125.02px 113.58px;" class="animable"></path></g><path d="M108.45,120c-1.53-2.52-3.07-5-4.6-7.54a3.92,3.92,0,0,0-2.41-2c-.74-.15-1.48-.32-2.24-.54a1.38,1.38,0,0,1-.65-.56,63.22,63.22,0,0,1-5.93-13.6.75.75,0,0,1,.08-.61c.47-.47,1-.9,1.48-1.32s.73-1.39.38-2.65c-.74-2.67-1.45-5.34-2.19-8a4.38,4.38,0,0,0-2.86-3.32,8.09,8.09,0,0,0-4.9.18c-.61.23-.93.78-.94,1.73.26,1.83.43,3.64.78,5.5q3.7,20.12,17.8,37a2.85,2.85,0,0,0,2.23,1.28,6.72,6.72,0,0,0,4.23-1.63C109.6,123.12,109.51,121.7,108.45,120Z" style="fill: rgb(255, 13, 13); transform-origin: 96.4936px 102.557px;" id="elecnaifp7v9n" class="animable"></path><path d="M108.33,106.37A21.24,21.24,0,0,0,106,98.13a24.35,24.35,0,0,0-3.75-5.51c-.39-.44-.72-.58-.92-.25s0,.8.38,1.23l.39.45a21.07,21.07,0,0,1,5,11.33,4,4,0,0,0,.09.91,2.43,2.43,0,0,0,.59.91c.21.15.45,0,.62,0C108.34,106.79,108.35,106.58,108.33,106.37Z" style="fill: rgb(255, 13, 13); transform-origin: 104.826px 99.7274px;" id="elq9trwmgoe2b" class="animable"></path><path d="M99.27,98.16a8.45,8.45,0,0,1,2.17,5,3.18,3.18,0,0,0,.31.81c.61.5.91.33.91-.3a11,11,0,0,0-2.81-6.41c-.38-.39-.69-.51-.87-.18A1,1,0,0,0,99.27,98.16Z" style="fill: rgb(255, 13, 13); transform-origin: 100.793px 100.575px;" id="elyczpoll9p19" class="animable"></path><g id="el0j025uku5za"><g style="opacity: 0.9; transform-origin: 96.4936px 102.557px;" class="animable"><path d="M108.45,120c-1.53-2.52-3.07-5-4.6-7.54a3.92,3.92,0,0,0-2.41-2c-.74-.15-1.48-.32-2.24-.54a1.38,1.38,0,0,1-.65-.56,63.22,63.22,0,0,1-5.93-13.6.75.75,0,0,1,.08-.61c.47-.47,1-.9,1.48-1.32s.73-1.39.38-2.65c-.74-2.67-1.45-5.34-2.19-8a4.38,4.38,0,0,0-2.86-3.32,8.09,8.09,0,0,0-4.9.18c-.61.23-.93.78-.94,1.73.26,1.83.43,3.64.78,5.5q3.7,20.12,17.8,37a2.85,2.85,0,0,0,2.23,1.28,6.72,6.72,0,0,0,4.23-1.63C109.6,123.12,109.51,121.7,108.45,120Z" style="fill: rgb(255, 255, 255); transform-origin: 96.4936px 102.557px;" id="elcg4ns3cjsv" class="animable"></path><path d="M108.33,106.37A21.24,21.24,0,0,0,106,98.13a24.35,24.35,0,0,0-3.75-5.51c-.39-.44-.72-.58-.92-.25s0,.8.38,1.23l.39.45a21.07,21.07,0,0,1,5,11.33,4,4,0,0,0,.09.91,2.43,2.43,0,0,0,.59.91c.21.15.45,0,.62,0C108.34,106.79,108.35,106.58,108.33,106.37Z" style="fill: rgb(255, 255, 255); transform-origin: 104.826px 99.7274px;" id="elzghu7xtqgcr" class="animable"></path><path d="M99.27,98.16a8.45,8.45,0,0,1,2.17,5,3.18,3.18,0,0,0,.31.81c.61.5.91.33.91-.3a11,11,0,0,0-2.81-6.41c-.38-.39-.69-.51-.87-.18A1,1,0,0,0,99.27,98.16Z" style="fill: rgb(255, 255, 255); transform-origin: 100.793px 100.575px;" id="elgehsi62b1th" class="animable"></path></g></g></g><g id="freepik--Clouds--inject-1" class="animable animator-active animator-hidden" style="transform-origin: 383.195px 71.0679px;"><path d="M329.2,53.48l9.37,5.33V55.49c0-.23,0-.47,0-.7s0-.45,0-.67V54h0c.34-4.39,3.67-6.08,7.73-3.73a15.14,15.14,0,0,1,4.62,4.43c.91-6,5.78-8.12,11.67-4.73,6.54,3.78,11.84,13,11.84,20.52v7.1A3.24,3.24,0,0,0,376,80.42l5.52,3.23a8,8,0,0,1,3.92,6.86,3.27,3.27,0,0,1-4.91,2.83L329.34,63.75A9,9,0,0,1,324.86,56,2.9,2.9,0,0,1,329.2,53.48Z" style="fill: rgb(230, 230, 230); transform-origin: 355.15px 71.0679px;" id="elqa5v9tg1srg" class="animable"></path><path d="M400.63,52.09,407.44,56V53.56c0-.17,0-.34,0-.51s0-.33,0-.49V52.5h0c.25-3.19,2.67-4.42,5.62-2.71A11,11,0,0,1,416.42,53c.67-4.34,4.21-5.91,8.49-3.44,4.76,2.75,8.61,9.43,8.61,14.92v5.17a2.34,2.34,0,0,0,1.16,2l4,2.35a5.78,5.78,0,0,1,2.85,5A2.38,2.38,0,0,1,438,81.08L400.73,59.56a6.51,6.51,0,0,1-3.25-5.63A2.11,2.11,0,0,1,400.63,52.09Z" style="fill: rgb(230, 230, 230); transform-origin: 419.505px 64.8823px;" id="eluagylbl8hwk" class="animable"></path></g><defs>     <filter id="active" height="200%">         <feMorphology in="SourceAlpha" result="DILATED" operator="dilate" radius="2"></feMorphology>                <feFlood flood-color="#32DFEC" flood-opacity="1" result="PINK"></feFlood>        <feComposite in="PINK" in2="DILATED" operator="in" result="OUTLINE"></feComposite>        <feMerge>            <feMergeNode in="OUTLINE"></feMergeNode>            <feMergeNode in="SourceGraphic"></feMergeNode>        </feMerge>    </filter>    <filter id="hover" height="200%">        <feMorphology in="SourceAlpha" result="DILATED" operator="dilate" radius="2"></feMorphology>                <feFlood flood-color="#ff0000" flood-opacity="0.5" result="PINK"></feFlood>        <feComposite in="PINK" in2="DILATED" operator="in" result="OUTLINE"></feComposite>        <feMerge>            <feMergeNode in="OUTLINE"></feMergeNode>            <feMergeNode in="SourceGraphic"></feMergeNode>        </feMerge>            <feColorMatrix type="matrix" values="0   0   0   0   0                0   1   0   0   0                0   0   0   0   0                0   0   0   1   0 "></feColorMatrix>    </filter></defs></svg>